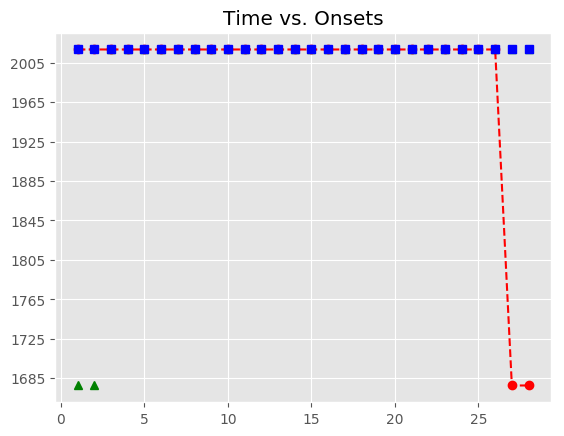

Values plotted in this chart, from the file beside it:
, Asynchrony, Tap Onset, Test, True Onset, User ID, IOI, Max, Min, Sanitized Tap Onset, Sanitized Asynchrony, Sanitized Mean Asynchrony, Sanitized Std Dev Asynchrony, Mean Asynchrony, Std Dev Asynchrony, Missed Taps, Phase Correction Response
1, 2003, 2018-05-07 12:26:14.982923000, P6A1a2, 2018-05-07 12:26:12.979714000, 407, 0 days 00:00:00.673379000, 2018-05-07 12:26:13.316403500, 2018-05-07 12:26:12.643025000, , , -26.53, 73.83, 1971, 71.85, 2, 
2, 1961, 2018-05-07 12:26:15.613766000, P6A1a2, 2018-05-07 12:26:13.653093000, 407, 0 days 00:00:00.650159000, 2018-05-07 12:26:13.978172500, 2018-05-07 12:26:13.316403500, , , -26.53, 73.83, 1971, 71.85, 2, 
3, 1916, 2018-05-07 12:26:16.219607000, P6A1a2, 2018-05-07 12:26:14.303252000, 407, 0 days 00:00:00.673378000, 2018-05-07 12:26:14.639941000, 2018-05-07 12:26:13.978172500, 2018-05-07 12:26:14.320102000, 16.85, -26.53, 73.83, 1971, 71.85, 2, -10.56
4, 1886, 2018-05-07 12:26:16.862531000, P6A1a2, 2018-05-07 12:26:14.976630000, 407, 0 days 00:00:00.673379000, 2018-05-07 12:26:15.313319500, 2018-05-07 12:26:14.639941000, 2018-05-07 12:26:14.982923000, 6.293, -26.53, 73.83, 1971, 71.85, 2, -42.54
5, 1908, 2018-05-07 12:26:17.558496000, P6A1a2, 2018-05-07 12:26:15.650009000, 407, 0 days 00:00:00.673379000, 2018-05-07 12:26:15.986698500, 2018-05-07 12:26:15.313319500, 2018-05-07 12:26:15.613766000, -36.24, -26.53, 73.83, 1971, 71.85, 2, -67.54
6, 1911, 2018-05-07 12:26:18.234685000, P6A1a2, 2018-05-07 12:26:16.323388000, 407, 0 days 00:00:00.650159000, 2018-05-07 12:26:16.648467500, 2018-05-07 12:26:15.986698500, 2018-05-07 12:26:16.219607000, -103.8, -26.53, 73.83, 1971, 71.85, 2, -7.235
7, 2060, 2018-05-07 12:26:19.033245000, P6A1a2, 2018-05-07 12:26:16.973547000, 407, 0 days 00:00:00.673378000, 2018-05-07 12:26:17.310236000, 2018-05-07 12:26:16.648467500, 2018-05-07 12:26:16.862531000, -111, -26.53, 73.83, 1971, 71.85, 2, 22.59
8, 1963, 2018-05-07 12:26:19.609439000, P6A1a2, 2018-05-07 12:26:17.646925000, 407, 0 days 00:00:00.673379000, 2018-05-07 12:26:17.983614500, 2018-05-07 12:26:17.310236000, 2018-05-07 12:26:17.558496000, -88.43, -26.53, 73.83, 1971, 71.85, 2, 2.81
9, 1942, 2018-05-07 12:26:20.262730000, P6A1a2, 2018-05-07 12:26:18.320304000, 407, 0 days 00:00:00.650159000, 2018-05-07 12:26:18.645383500, 2018-05-07 12:26:17.983614500, 2018-05-07 12:26:18.234685000, -85.62, -26.53, 73.83, 1971, 71.85, 2, 148.4
10, 1939, 2018-05-07 12:26:20.909525000, P6A1a2, 2018-05-07 12:26:18.970463000, 407, 0 days 00:00:00.673378000, 2018-05-07 12:26:19.307152000, 2018-05-07 12:26:18.645383500, 2018-05-07 12:26:19.033245000, 62.78, -26.53, 73.83, 1971, 71.85, 2, -97.18
11, 1973, 2018-05-07 12:26:21.616868000, P6A1a2, 2018-05-07 12:26:19.643841000, 407, 0 days 00:00:00.673379000, 2018-05-07 12:26:19.980530500, 2018-05-07 12:26:19.307152000, 2018-05-07 12:26:19.609439000, -34.4, -26.53, 73.83, 1971, 71.85, 2, -20.09
12, 1955, 2018-05-07 12:26:22.272661000, P6A1a2, 2018-05-07 12:26:20.317220000, 407, 0 days 00:00:00.673379000, 2018-05-07 12:26:20.653909500, 2018-05-07 12:26:19.980530500, 2018-05-07 12:26:20.262730000, -54.49, -26.53, 73.83, 1971, 71.85, 2, -26.58
13, 1956, 2018-05-07 12:26:22.946433000, P6A1a2, 2018-05-07 12:26:20.990599000, 407, 0 days 00:00:00.650158000, 2018-05-07 12:26:21.315678000, 2018-05-07 12:26:20.653909500, 2018-05-07 12:26:20.909525000, -81.07, -26.53, 73.83, 1971, 71.85, 2, 57.19
14, 1963, 2018-05-07 12:26:23.603604000, P6A1a2, 2018-05-07 12:26:21.640757000, 407, 0 days 00:00:00.673379000, 2018-05-07 12:26:21.977446500, 2018-05-07 12:26:21.315678000, 2018-05-07 12:26:21.616868000, -23.89, -26.53, 73.83, 1971, 71.85, 2, -17.59
15, 1958, 2018-05-07 12:26:24.271969000, P6A1a2, 2018-05-07 12:26:22.314136000, 407, 0 days 00:00:00.673379000, 2018-05-07 12:26:22.650825500, 2018-05-07 12:26:21.977446500, 2018-05-07 12:26:22.272661000, -41.48, -26.53, 73.83, 1971, 71.85, 2, 0.393
16, 1986, 2018-05-07 12:26:24.973887000, P6A1a2, 2018-05-07 12:26:22.987515000, 407, 0 days 00:00:00.650159000, 2018-05-07 12:26:23.312594500, 2018-05-07 12:26:22.650825500, 2018-05-07 12:26:22.946433000, -41.08, -26.53, 73.83, 1971, 71.85, 2, 7.012
17, 1977, 2018-05-07 12:26:25.614953000, P6A1a2, 2018-05-07 12:26:23.637674000, 407, 0 days 00:00:00.673378000, 2018-05-07 12:26:23.974363000, 2018-05-07 12:26:23.312594500, 2018-05-07 12:26:23.603604000, -34.07, -26.53, 73.83, 1971, 71.85, 2, -5.013
18, 1946, 2018-05-07 12:26:26.257003000, P6A1a2, 2018-05-07 12:26:24.311052000, 407, 0 days 00:00:00.673379000, 2018-05-07 12:26:24.647741500, 2018-05-07 12:26:23.974363000, 2018-05-07 12:26:24.271969000, -39.08, -26.53, 73.83, 1971, 71.85, 2, 28.54
19, 2184, 2018-05-07 12:26:27.168756000, P6A1a2, 2018-05-07 12:26:24.984431000, 407, 0 days 00:00:00.673379000, 2018-05-07 12:26:25.321120500, 2018-05-07 12:26:24.647741500, 2018-05-07 12:26:24.973887000, -10.54, -26.53, 73.83, 1971, 71.85, 2, -32.31
20, 1946, 2018-05-07 12:26:27.603684000, P6A1a2, 2018-05-07 12:26:25.657810000, 407, 0 days 00:00:00.650158000, 2018-05-07 12:26:25.982889000, 2018-05-07 12:26:25.321120500, 2018-05-07 12:26:25.614953000, -42.86, -26.53, 73.83, 1971, 71.85, 2, -8.108
21, 1932, 2018-05-07 12:26:28.240096000, P6A1a2, 2018-05-07 12:26:26.307968000, 407, 0 days 00:00:00.673379000, 2018-05-07 12:26:26.644657500, 2018-05-07 12:26:25.982889000, 2018-05-07 12:26:26.257003000, -50.97, -26.53, 73.83, 1971, 71.85, 2, 238.4
22, 1920, 2018-05-07 12:26:28.901480000, P6A1a2, 2018-05-07 12:26:26.981347000, 407, 0 days 00:00:00.673379000, 2018-05-07 12:26:27.318036500, 2018-05-07 12:26:26.644657500, 2018-05-07 12:26:27.168756000, 187.4, -26.53, 73.83, 1971, 71.85, 2, -238.5
23, 2190, 2018-05-07 12:26:29.844362000, P6A1a2, 2018-05-07 12:26:27.654726000, 407, 0 days 00:00:00.650158000, 2018-05-07 12:26:27.979805000, 2018-05-07 12:26:27.318036500, 2018-05-07 12:26:27.603684000, -51.04, -26.53, 73.83, 1971, 71.85, 2, -13.75
24, 1966, 2018-05-07 12:26:30.270419000, P6A1a2, 2018-05-07 12:26:28.304884000, 407, 0 days 00:00:00.673379000, 2018-05-07 12:26:28.641573500, 2018-05-07 12:26:27.979805000, 2018-05-07 12:26:28.240096000, -64.79, -26.53, 73.83, 1971, 71.85, 2, -12
25, 1967, 2018-05-07 12:26:30.945514000, P6A1a2, 2018-05-07 12:26:28.978263000, 407, 0 days 00:00:00.673379000, 2018-05-07 12:26:29.314952500, 2018-05-07 12:26:28.641573500, 2018-05-07 12:26:28.901480000, -76.78, -26.53, 73.83, 1971, 71.85, 2, 269.5
26, 1944, 2018-05-07 12:26:31.595449000, P6A1a2, 2018-05-07 12:26:29.651642000, 407, 0 days 00:00:00.673378000, 2018-05-07 12:26:29.988331000, 2018-05-07 12:26:29.314952500, 2018-05-07 12:26:29.844362000, 192.7, -26.53, 73.83, 1971, 71.85, 2, -247.3
27, , , P6A1a2, 2018-05-07 12:26:30.325020000, 407, 0 days 00:00:00.650159000, 2018-05-07 12:26:30.650099500, 2018-05-07 12:26:29.988331000, 2018-05-07 12:26:30.270419000, -54.6, -26.53, 73.83, 1971, 71.85, 2, 24.94
28, , , P6A1a2, 2018-05-07 12:26:30.975179000, 407, 0 days 00:00:00.673379000, 2018-05-07 12:26:31.311868500, 2018-05-07 12:26:30.650099500, 2018-05-07 12:26:30.945514000, -29.66, -26.53, 73.83, 1971, 71.85, 2, 
